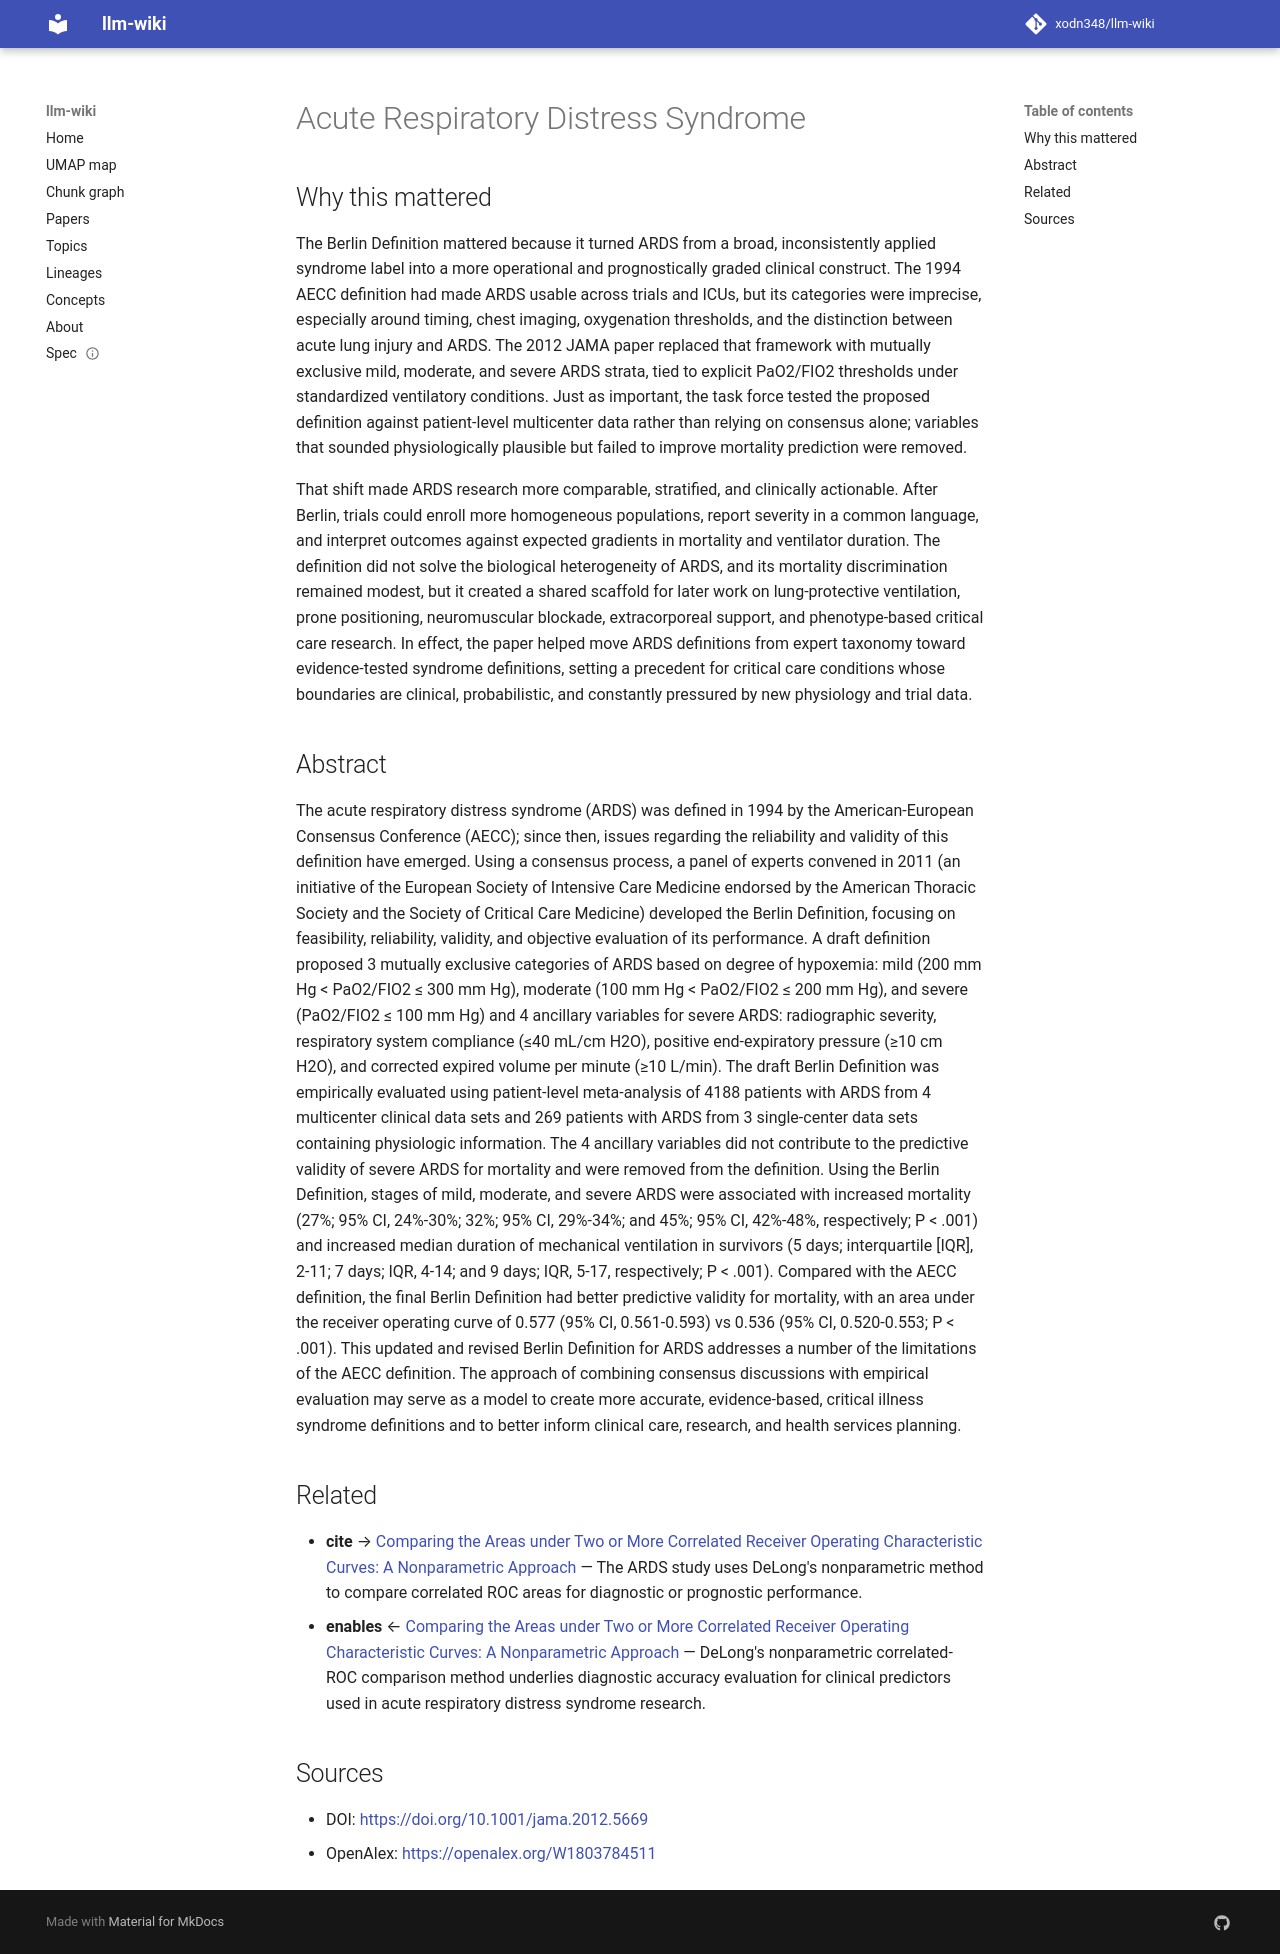

repository: xodn348/llm-wiki · page: paper/10_1001_jama_2012_5669/index.html · generator: mkdocs

---
title: Acute Respiratory Distress Syndrome
doi: 10.1001/jama.2012.5669
openalex_id: https://openalex.org/W1803784511
year: 2012
venue: JAMA
authors: Ards Definition Task Force
citations: 8806
fleming_tier: true
concepts:
- Medicine
- ARDS
- Acute respiratory distress
- Hypoxemia
- Intensive care
- Intensive care medicine
- Emergency medicine
- Internal medicine
- Lung
---

# Acute Respiratory Distress Syndrome

## Why this mattered

The Berlin Definition mattered because it turned ARDS from a broad, inconsistently applied syndrome label into a more operational and prognostically graded clinical construct. The 1994 AECC definition had made ARDS usable across trials and ICUs, but its categories were imprecise, especially around timing, chest imaging, oxygenation thresholds, and the distinction between acute lung injury and ARDS. The 2012 JAMA paper replaced that framework with mutually exclusive mild, moderate, and severe ARDS strata, tied to explicit PaO2/FIO2 thresholds under standardized ventilatory conditions. Just as important, the task force tested the proposed definition against patient-level multicenter data rather than relying on consensus alone; variables that sounded physiologically plausible but failed to improve mortality prediction were removed.

That shift made ARDS research more comparable, stratified, and clinically actionable. After Berlin, trials could enroll more homogeneous populations, report severity in a common language, and interpret outcomes against expected gradients in mortality and ventilator duration. The definition did not solve the biological heterogeneity of ARDS, and its mortality discrimination remained modest, but it created a shared scaffold for later work on lung-protective ventilation, prone positioning, neuromuscular blockade, extracorporeal support, and phenotype-based critical care research. In effect, the paper helped move ARDS definitions from expert taxonomy toward evidence-tested syndrome definitions, setting a precedent for critical care conditions whose boundaries are clinical, probabilistic, and constantly pressured by new physiology and trial data.

## Abstract

The acute respiratory distress syndrome (ARDS) was defined in 1994 by the American-European Consensus Conference (AECC); since then, issues regarding the reliability and validity of this definition have emerged. Using a consensus process, a panel of experts convened in 2011 (an initiative of the European Society of Intensive Care Medicine endorsed by the American Thoracic Society and the Society of Critical Care Medicine) developed the Berlin Definition, focusing on feasibility, reliability, validity, and objective evaluation of its performance. A draft definition proposed 3 mutually exclusive categories of ARDS based on degree of hypoxemia: mild (200 mm Hg &lt; PaO2/FIO2 ≤ 300 mm Hg), moderate (100 mm Hg &lt; PaO2/FIO2 ≤ 200 mm Hg), and severe (PaO2/FIO2 ≤ 100 mm Hg) and 4 ancillary variables for severe ARDS: radiographic severity, respiratory system compliance (≤40 mL/cm H2O), positive end-expiratory pressure (≥10 cm H2O), and corrected expired volume per minute (≥10 L/min). The draft Berlin Definition was empirically evaluated using patient-level meta-analysis of 4188 patients with ARDS from 4 multicenter clinical data sets and 269 patients with ARDS from 3 single-center data sets containing physiologic information. The 4 ancillary variables did not contribute to the predictive validity of severe ARDS for mortality and were removed from the definition. Using the Berlin Definition, stages of mild, moderate, and severe ARDS were associated with increased mortality (27%; 95% CI, 24%-30%; 32%; 95% CI, 29%-34%; and 45%; 95% CI, 42%-48%, respectively; P &lt; .001) and increased median duration of mechanical ventilation in survivors (5 days; interquartile [IQR], 2-11; 7 days; IQR, 4-14; and 9 days; IQR, 5-17, respectively; P &lt; .001). Compared with the AECC definition, the final Berlin Definition had better predictive validity for mortality, with an area under the receiver operating curve of 0.577 (95% CI, 0.561-0.593) vs 0.536 (95% CI, 0.520-0.553; P &lt; .001). This updated and revised Berlin Definition for ARDS addresses a number of the limitations of the AECC definition. The approach of combining consensus discussions with empirical evaluation may serve as a model to create more accurate, evidence-based, critical illness syndrome definitions and to better inform clinical care, research, and health services planning.


## Related

- **cite** → [Comparing the Areas under Two or More Correlated Receiver Operating Characteristic Curves: A Nonparametric Approach](10_2307_2531595.md) — The ARDS study uses DeLong's nonparametric method to compare correlated ROC areas for diagnostic or prognostic performance.
- **enables** ← [Comparing the Areas under Two or More Correlated Receiver Operating Characteristic Curves: A Nonparametric Approach](10_2307_2531595.md) — DeLong's nonparametric correlated-ROC comparison method underlies diagnostic accuracy evaluation for clinical predictors used in acute respiratory distress syndrome research.


## Sources

- DOI: [https://doi.org/10.1001/jama.2012.5669](https://doi.org/10.1001/jama.2012.5669)
- OpenAlex: [https://openalex.org/W1803784511](https://openalex.org/W1803784511)
